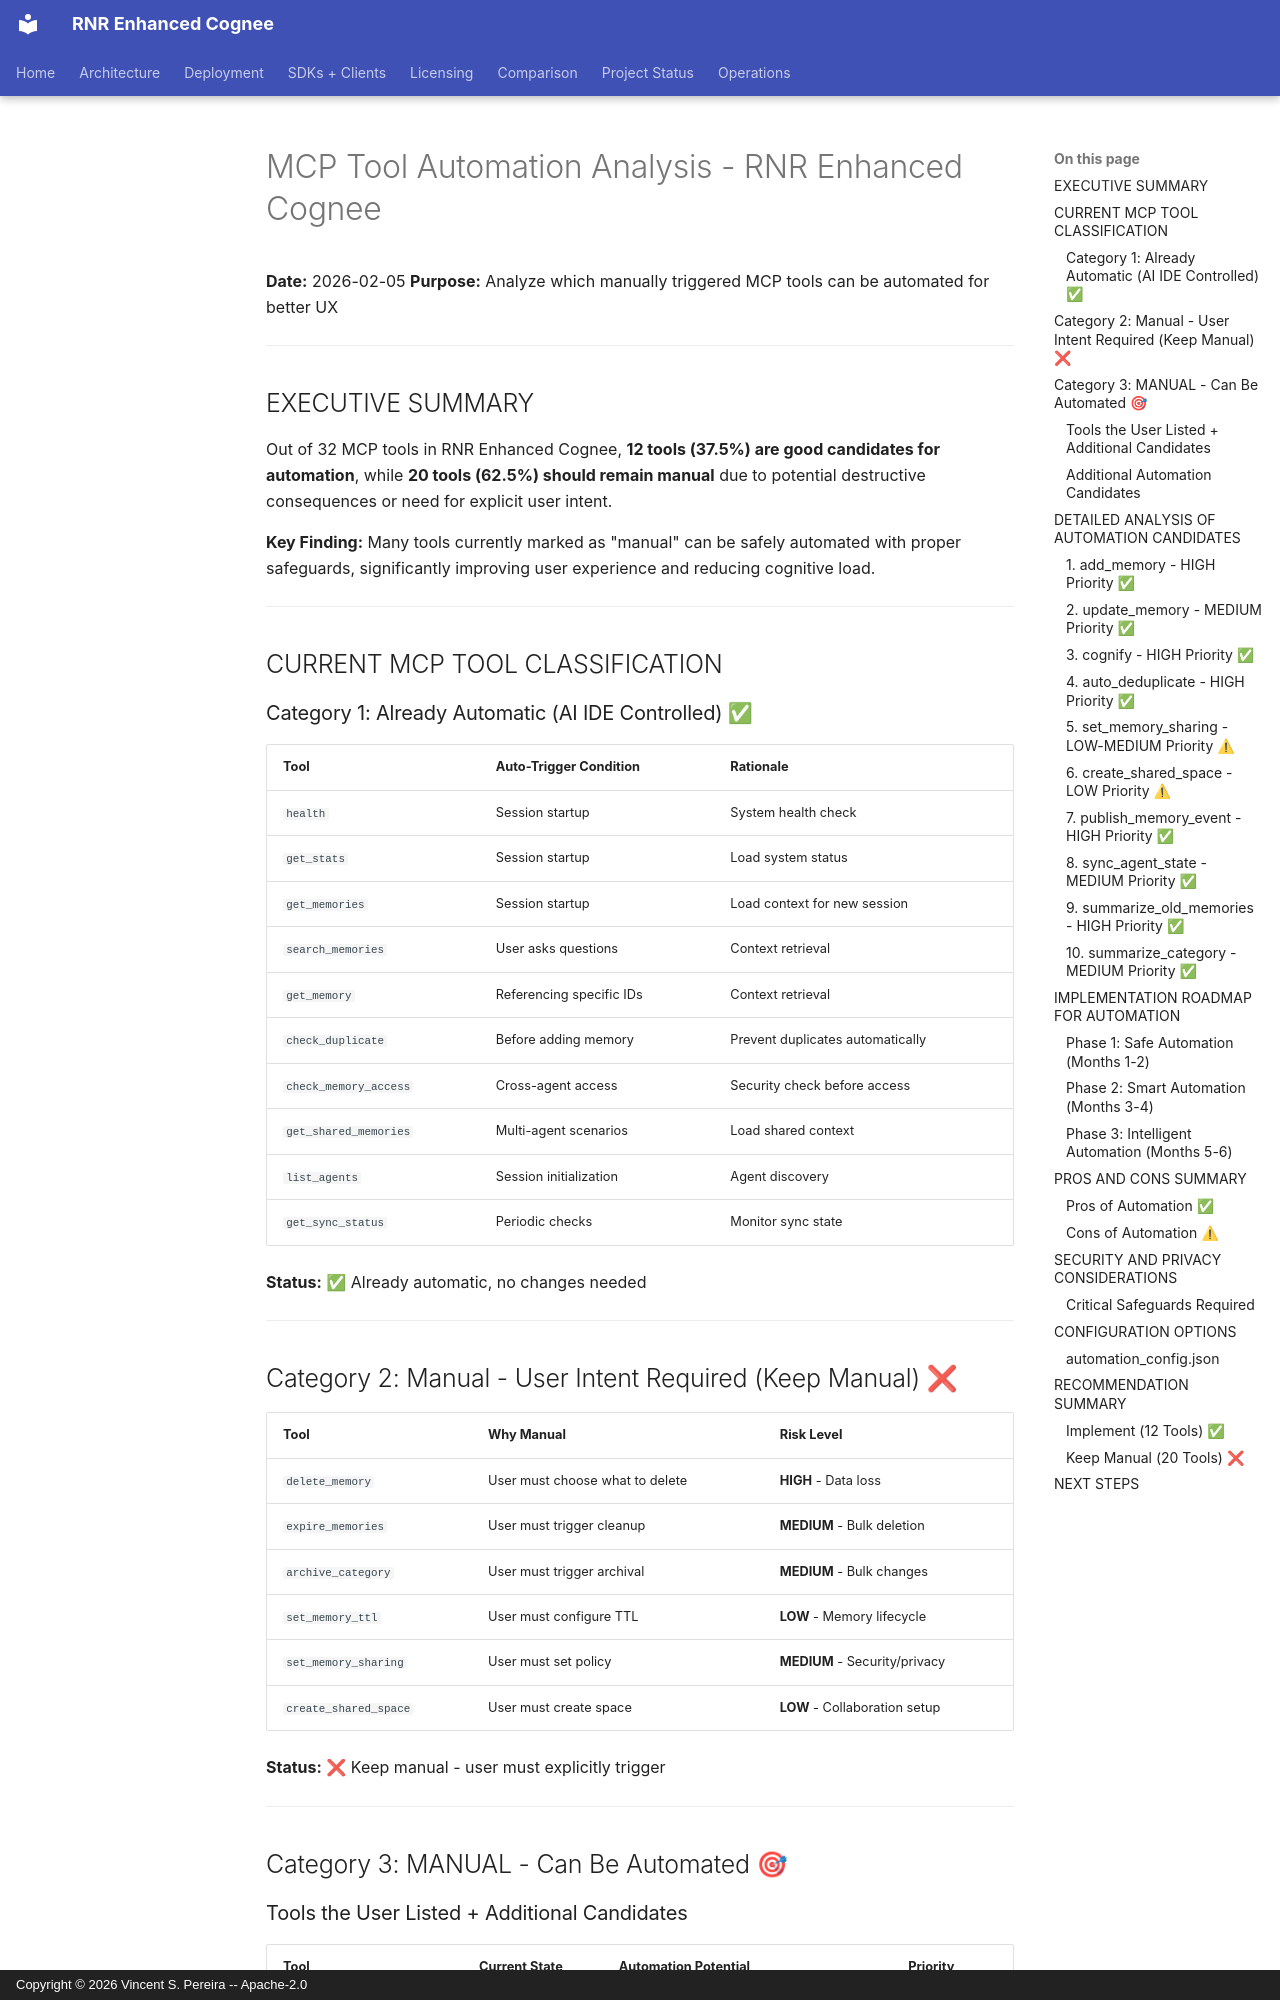

repository: vincentspereira/RNR-Enhanced-Cognee · page: automation/MCP_TOOL_AUTOMATION_ANALYSIS/index.html · generator: mkdocs · copyright: Copyright © 2026 Vincent S. Pereira -- Apache-2.0

# MCP Tool Automation Analysis - RNR Enhanced Cognee

**Date:** 2026-02-05
**Purpose:** Analyze which manually triggered MCP tools can be automated for better UX

---

## EXECUTIVE SUMMARY

Out of 32 MCP tools in RNR Enhanced Cognee, **12 tools (37.5%) are good candidates for automation**, while **20 tools (62.5%) should remain manual** due to potential destructive consequences or need for explicit user intent.

**Key Finding:** Many tools currently marked as "manual" can be safely automated with proper safeguards, significantly improving user experience and reducing cognitive load.

---

## CURRENT MCP TOOL CLASSIFICATION

### Category 1: Already Automatic (AI IDE Controlled) ✅

| Tool | Auto-Trigger Condition | Rationale |
|------|----------------------|-----------|
| `health` | Session startup | System health check |
| `get_stats` | Session startup | Load system status |
| `get_memories` | Session startup | Load context for new session |
| `search_memories` | User asks questions | Context retrieval |
| `get_memory` | Referencing specific IDs | Context retrieval |
| `check_duplicate` | Before adding memory | Prevent duplicates automatically |
| `check_memory_access` | Cross-agent access | Security check before access |
| `get_shared_memories` | Multi-agent scenarios | Load shared context |
| `list_agents` | Session initialization | Agent discovery |
| `get_sync_status` | Periodic checks | Monitor sync state |

**Status:** ✅ Already automatic, no changes needed

---

## Category 2: Manual - User Intent Required (Keep Manual) ❌

| Tool | Why Manual | Risk Level |
|------|-----------|------------|
| `delete_memory` | User must choose what to delete | **HIGH** - Data loss |
| `expire_memories` | User must trigger cleanup | **MEDIUM** - Bulk deletion |
| `archive_category` | User must trigger archival | **MEDIUM** - Bulk changes |
| `set_memory_ttl` | User must configure TTL | **LOW** - Memory lifecycle |
| `set_memory_sharing` | User must set policy | **MEDIUM** - Security/privacy |
| `create_shared_space` | User must create space | **LOW** - Collaboration setup |

**Status:** ❌ Keep manual - user must explicitly trigger

---

## Category 3: MANUAL - Can Be Automated 🎯

### Tools the User Listed + Additional Candidates

| Tool | Current State | Automation Potential | Priority |
|------|---------------|---------------------|----------|
| `add_memory` | Manual | **HIGH** - Auto-capture observations | P0 |
| `update_memory` | Manual | **MEDIUM** - Smart updates | P1 |
| `cognify` | Manual | **HIGH** - Auto-process documents | P0 |
| `auto_deduplicate` | Manual | **HIGH** - Scheduled cleanup | P0 |
| `set_memory_sharing` | Manual | **LOW-MEDIUM** - Smart defaults | P2 |
| `create_shared_space` | Manual | **LOW** - Project-based spaces | P2 |
